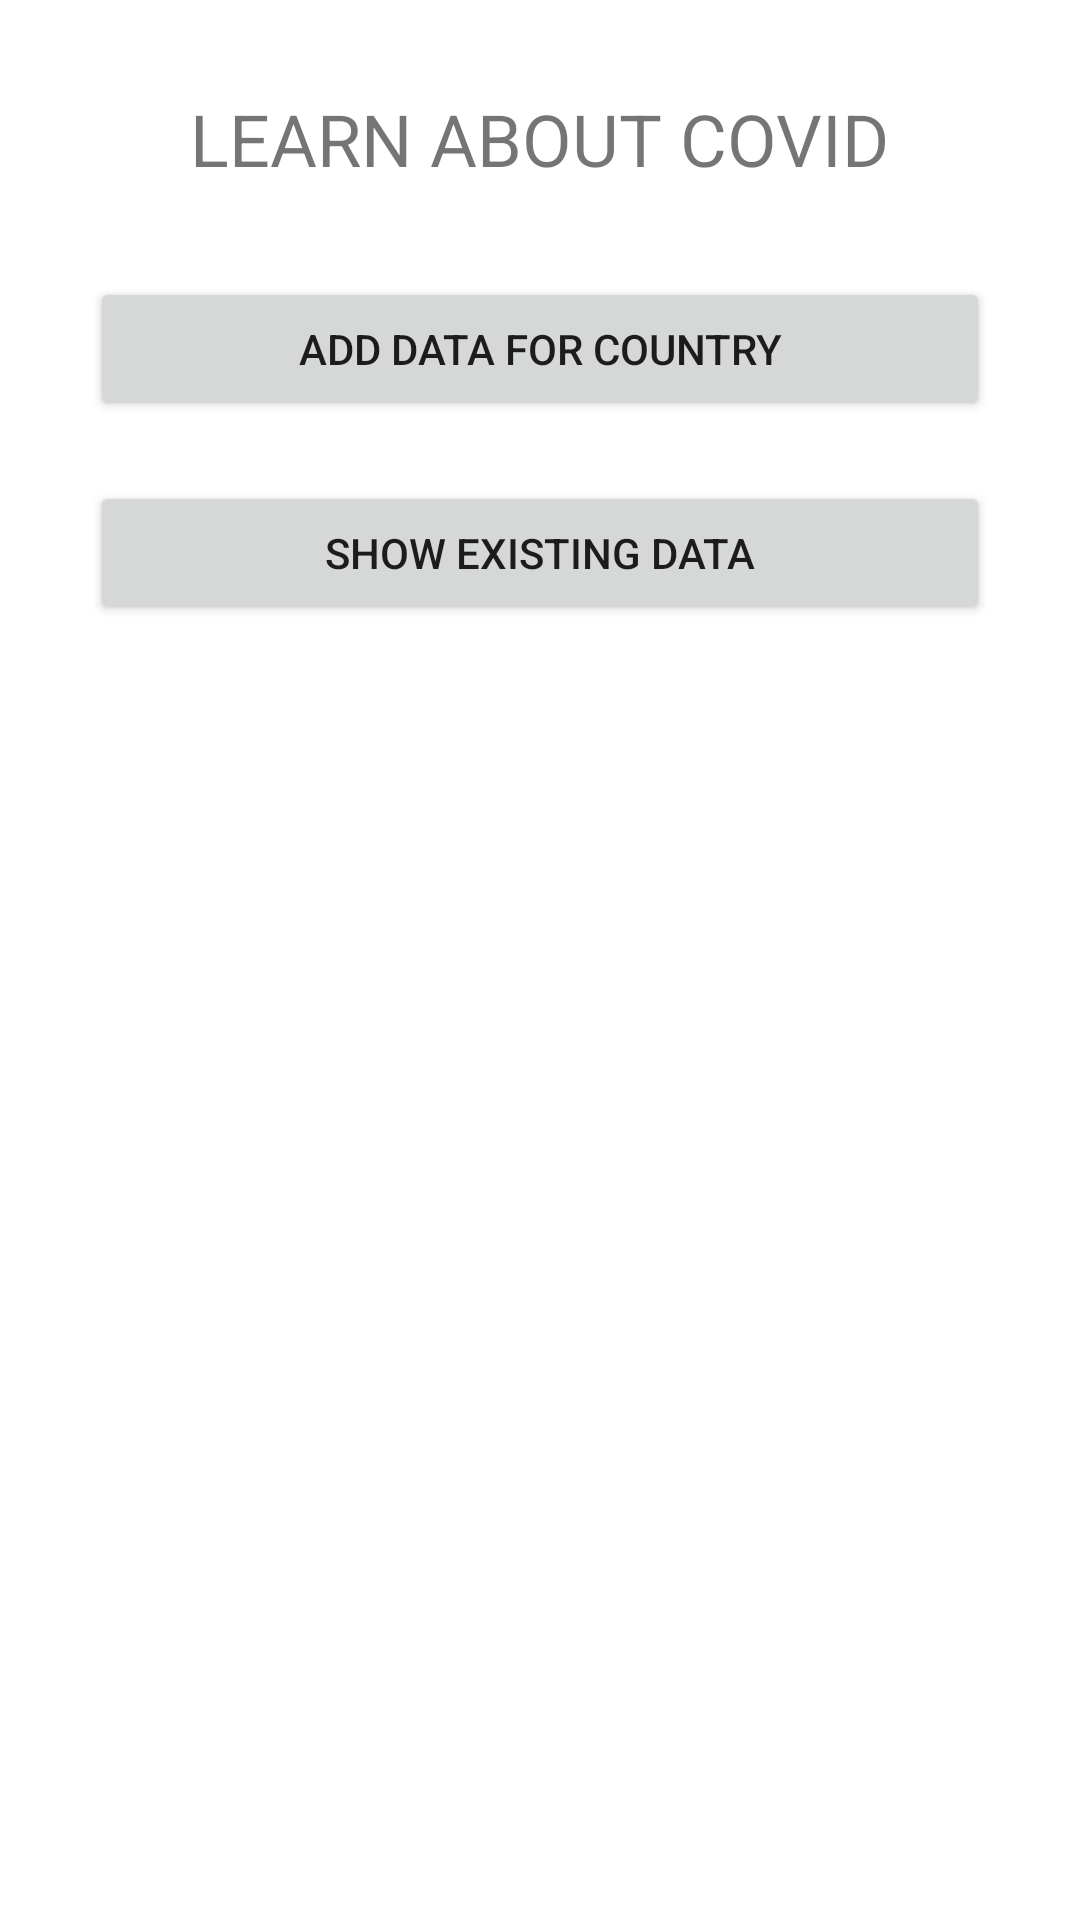

The Android layout XML behind this screen, and the referenced resources:
<!-- AndroidManifest.xml: application theme Theme.ZPO_L13 -->
<!-- res/layout/activity_main.xml -->
<?xml version="1.0" encoding="utf-8"?>
<androidx.constraintlayout.widget.ConstraintLayout xmlns:android="http://schemas.android.com/apk/res/android"
    xmlns:app="http://schemas.android.com/apk/res-auto"
    xmlns:tools="http://schemas.android.com/tools"
    android:layout_width="match_parent"
    android:layout_height="match_parent"
    tools:context=".MainActivity">

    <TextView
        android:id="@+id/tvCovidData"
        android:layout_width="wrap_content"
        android:layout_height="wrap_content"
        android:layout_marginStart="20dp"
        android:layout_marginTop="30dp"
        android:layout_marginEnd="20dp"
        android:text="LEARN ABOUT COVID"
        android:textSize="24sp"
        app:layout_constraintEnd_toEndOf="parent"
        app:layout_constraintStart_toStartOf="parent"
        app:layout_constraintTop_toTopOf="parent" />

    <Button
        android:id="@+id/btnAddData"
        android:layout_width="300dp"
        android:layout_height="wrap_content"
        android:layout_marginStart="20dp"
        android:layout_marginTop="30dp"
        android:layout_marginEnd="20dp"
        android:onClick="obBtnAddDataClick"
        android:text="Add data for country"
        app:layout_constraintEnd_toEndOf="parent"
        app:layout_constraintStart_toStartOf="parent"
        app:layout_constraintTop_toBottomOf="@+id/tvCovidData" />

    <Button
        android:id="@+id/btnShowData"
        android:layout_width="300dp"
        android:layout_height="wrap_content"
        android:layout_marginStart="20dp"
        android:layout_marginTop="20dp"
        android:layout_marginEnd="20dp"
        android:onClick="onBtnShowDataClick"
        android:text="Show existing data"
        app:layout_constraintEnd_toEndOf="parent"
        app:layout_constraintHorizontal_bias="0.497"
        app:layout_constraintStart_toStartOf="parent"
        app:layout_constraintTop_toBottomOf="@+id/btnAddData" />

    <Button
        android:id="@+id/btnStats"
        android:layout_width="300dp"
        android:layout_height="wrap_content"
        android:layout_marginStart="20dp"
        android:layout_marginTop="20dp"
        android:layout_marginEnd="20dp"
        android:layout_marginBottom="416dp"
        android:onClick="onBtnGetStatsClick"
        android:text="Get statistics"
        app:layout_constraintBottom_toBottomOf="parent"
        app:layout_constraintEnd_toEndOf="parent"
        app:layout_constraintHorizontal_bias="0.497"
        app:layout_constraintStart_toStartOf="parent"
        app:layout_constraintTop_toBottomOf="@+id/btnShowData"
        app:layout_constraintVertical_bias="0.0" />
</androidx.constraintlayout.widget.ConstraintLayout>
<!-- resources referenced by this layout -->
<resources>
  <style name="Theme.ZPO_L13" parent="Theme.MaterialComponents.DayNight.DarkActionBar">
          
          <item name="colorPrimary">@color/purple_500</item>
          <item name="colorPrimaryVariant">@color/purple_700</item>
          <item name="colorOnPrimary">@color/white</item>
          
          <item name="colorSecondary">@color/teal_200</item>
          <item name="colorSecondaryVariant">@color/teal_700</item>
          <item name="colorOnSecondary">@color/black</item>
          
          <item name="android:statusBarColor" tools:targetApi="l">?attr/colorPrimaryVariant</item>
          
      </style>
  <!-- not gathered from this repository: default colours our renderer supplied (Android Studio template values) -->
  <color name="purple_500">#FF6200EE</color>
  <color name="purple_700">#FF3700B3</color>
  <color name="teal_200">#FF03DAC5</color>
  <color name="teal_700">#FF018786</color>
  <color name="black">#FF000000</color>
  <color name="white">#FFFFFFFF</color>
</resources>
